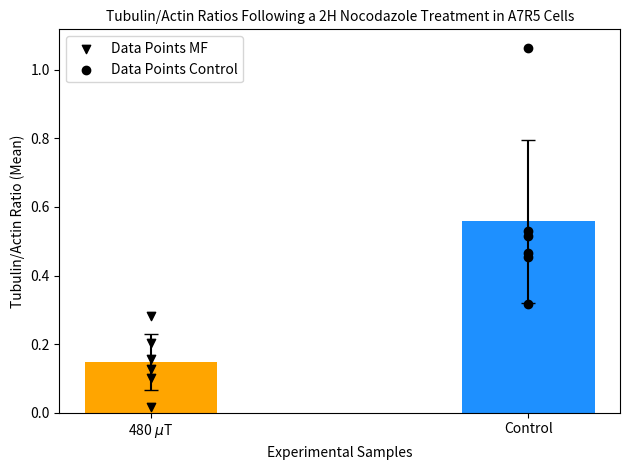

Recreate this plot in Python.
import matplotlib.pyplot as plt
import numpy as np

# Data for the first set
tubulin_actin_MF = [0.1274, 0.2030, 0.2814, 0.1565, 0.1005, 0.0171]

# Data for the second set
tubulin_actin_CTR = [0.5143, 0.4540, 0.4658, 1.0645, 0.5305, 0.3167]

# Calculate means and standard deviations
mean_1 = np.mean(tubulin_actin_MF)
std_dev_1 = np.std(tubulin_actin_MF)

mean_2 = np.mean(tubulin_actin_CTR)
std_dev_2 = np.std(tubulin_actin_CTR)

# Labels for the x-axis (file names)
file_labels = ["480 $\mu$T", "Control"]

# Bar positions
x = [1, 2]  # x-coordinates of your bars

# Width of the bars
width = 0.35

# Define colors for the bars (orange and another color)
colors = ['orange', 'dodgerblue']

# Create the figure and axes objects
fig, ax = plt.subplots()

# Create bars for the means with error bars representing standard deviations
bars1 = ax.bar(x, [mean_1, mean_2], width, yerr=[
               std_dev_1, std_dev_2], capsize=5, color=colors)

# Set the x-axis labels
ax.set_xticks(x)
ax.set_xticklabels(file_labels)

# Add labels, title, and legend
ax.set_xlabel('Experimental Samples')
ax.set_ylabel('Tubulin/Actin Ratio (Mean)')
ax.set_title(
    'Tubulin/Actin Ratios Following a 2H Nocodazole Treatment in A7R5 Cells', fontsize=10)

# Scatter the data points for "MF" as triangles (marker='v')
ax.scatter([1] * len(tubulin_actin_MF), tubulin_actin_MF,
           color='black', label='Data Points MF', marker='v')

# Scatter the data points for "Control" as circles (default marker='o')
ax.scatter([2] * len(tubulin_actin_CTR), tubulin_actin_CTR,
           color='black', label='Data Points Control')

# Show the legend
ax.legend()

# Show the plot
plt.tight_layout()
plt.show()
